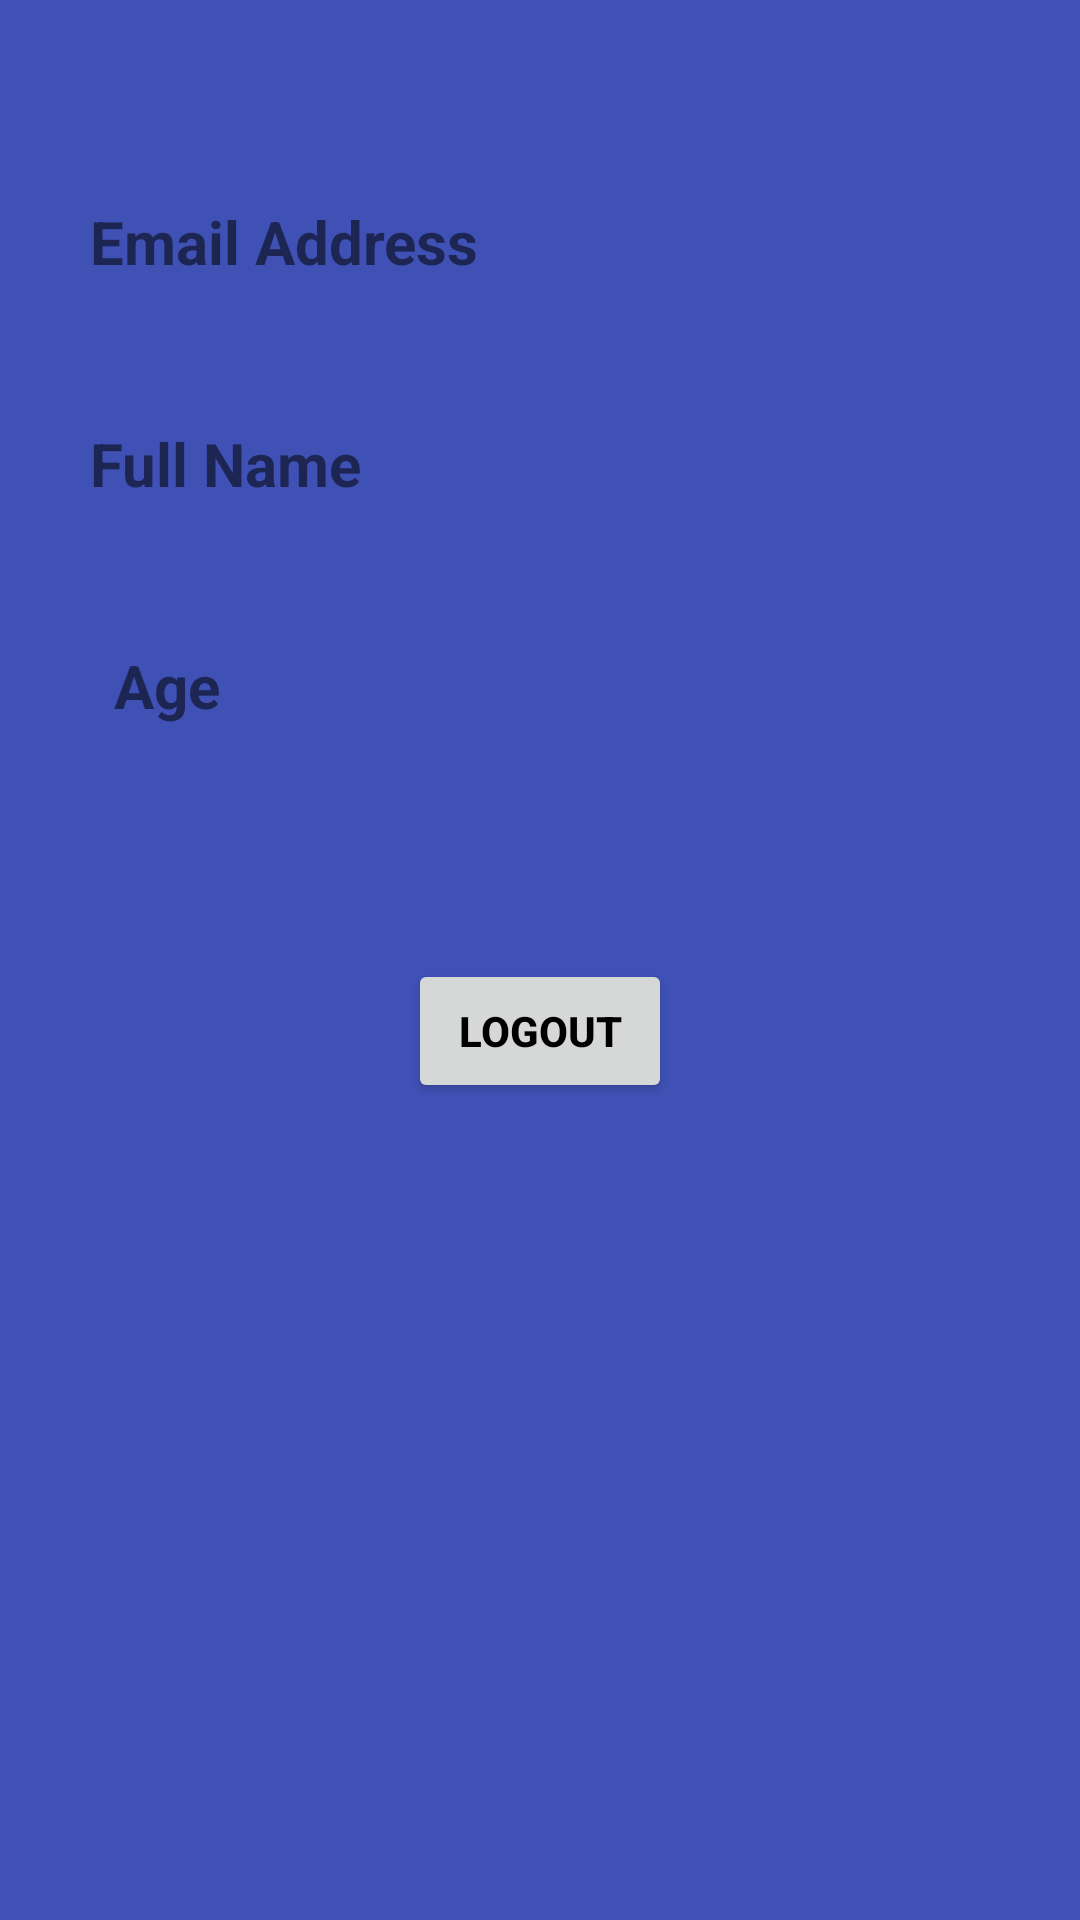

Write the Android layout XML for this screen, with the resource values it uses.
<!-- AndroidManifest.xml: application theme Theme.AnneApp -->
<!-- res/layout/activity_profile.xml -->
<?xml version="1.0" encoding="utf-8"?>
<androidx.constraintlayout.widget.ConstraintLayout xmlns:android="http://schemas.android.com/apk/res/android"
    xmlns:app="http://schemas.android.com/apk/res-auto"
    xmlns:tools="http://schemas.android.com/tools"
    android:layout_width="match_parent"
    android:layout_height="match_parent"
    tools:context=".ProfileActivity"
    android:background="#3F51B5">

    <TextView
        android:id="@+id/greeting"
        android:layout_width="wrap_content"
        android:layout_height="wrap_content"
        android:textSize="20sp"
        android:layout_marginTop="20dp"
        app:layout_constraintTop_toTopOf="parent"
        app:layout_constraintLeft_toLeftOf="parent"
        android:layout_marginLeft="15dp" />

    <TextView
        android:id="@+id/emailAddressTittle"
        android:layout_width="wrap_content"
        android:layout_height="wrap_content"
        android:text="Email Address"
        android:textStyle="bold"
        android:textSize="20sp"
        android:layout_marginTop="20dp"
        app:layout_constraintTop_toBottomOf="@+id/greeting"
        app:layout_constraintLeft_toLeftOf="@+id/greeting"
        android:layout_marginLeft="15dp" />

    <TextView
        android:id="@+id/emailAddress"
        android:layout_width="wrap_content"
        android:layout_height="wrap_content"
        android:textSize="20sp"
        app:layout_constraintTop_toBottomOf="@+id/emailAddressTittle"
        app:layout_constraintLeft_toLeftOf="@+id/emailAddressTittle"
        android:layout_marginLeft="30dp" />

    <TextView
        android:id="@+id/fullNameTittle"
        android:layout_width="wrap_content"
        android:layout_height="wrap_content"
        android:text="Full Name"
        android:textStyle="bold"
        android:textSize="20sp"
        android:layout_marginLeft="15dp"
        android:layout_marginTop="20dp"
        app:layout_constraintTop_toBottomOf="@+id/emailAddress"
        app:layout_constraintLeft_toLeftOf="@+id/greeting" />

    <TextView
        android:id="@+id/fullName"
        android:layout_width="wrap_content"
        android:layout_height="wrap_content"
        android:textSize="20sp"
        app:layout_constraintTop_toBottomOf="@+id/fullNameTittle"
        app:layout_constraintLeft_toLeftOf="@+id/emailAddressTittle"
        android:layout_marginLeft="30dp" />

    <TextView
        android:id="@+id/ageTittle"
        android:layout_width="wrap_content"
        android:layout_height="wrap_content"
        android:text="Age"
        android:textStyle="bold"
        android:textSize="20sp"
        android:layout_marginLeft="8dp"
        android:layout_marginTop="20dp"
        app:layout_constraintTop_toBottomOf="@+id/fullName"
        app:layout_constraintLeft_toLeftOf="@+id/fullNameTittle" />

    <TextView
        android:id="@+id/age"
        android:layout_width="wrap_content"
        android:layout_height="wrap_content"
        android:textSize="20sp"
        app:layout_constraintTop_toBottomOf="@+id/ageTittle"
        app:layout_constraintLeft_toLeftOf="@+id/fullNameTittle"
        android:layout_marginLeft="30dp" />


    <Button
        android:id="@+id/btnLogout"
        android:layout_width="wrap_content"
        android:layout_height="wrap_content"
        android:text="LOGOUT"
        android:textStyle="bold"
        android:textColor="@color/black"
        app:layout_constraintBottom_toBottomOf="parent"
        app:layout_constraintEnd_toEndOf="parent"
        app:layout_constraintStart_toStartOf="parent"
        app:layout_constraintTop_toBottomOf="@+id/greeting" />
</androidx.constraintlayout.widget.ConstraintLayout>
<!-- resources referenced by this layout -->
<resources>
  <style name="Theme.AnneApp" parent="Theme.MaterialComponents.DayNight.NoActionBar">
          
          <item name="colorPrimary">@color/teal_200</item>
          <item name="colorPrimaryVariant">@color/teal_200</item>
          <item name="colorOnPrimary">@color/teal_200</item>
          
          <item name="colorSecondary">@color/teal_200</item>
          <item name="colorSecondaryVariant">@color/teal_700</item>
          <item name="colorOnSecondary">@color/black</item>
          
          <item name="android:statusBarColor" tools:targetApi="l">?attr/colorPrimaryVariant</item>
          
      </style>
  <!-- not gathered from this repository: default colours our renderer supplied (Android Studio template values) -->
  <color name="teal_200">#FF03DAC5</color>
  <color name="teal_700">#FF018786</color>
  <color name="black">#FF000000</color>
</resources>
